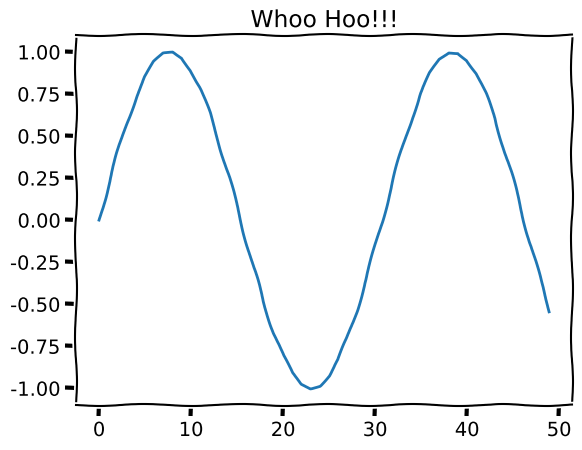

Source code (Python):
%matplotlib notebook
import matplotlib.pyplot as plt
from numpy import sin, linspace

plt.xkcd()  # Yes...
plt.plot(sin(linspace(0, 10)))
plt.title('Whoo Hoo!!!')

